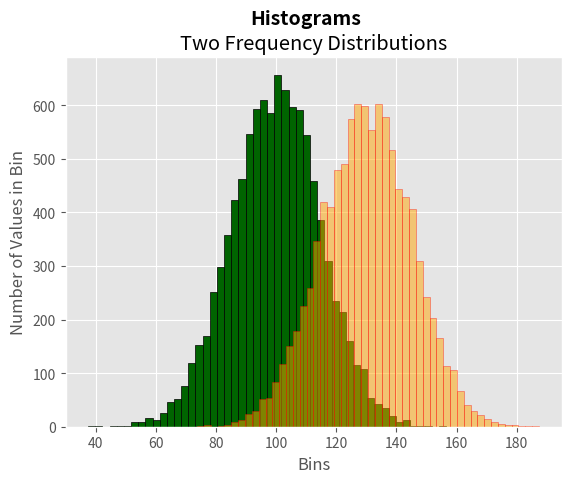

Write Python code to recreate this figure. (Note: this script raises an exception after producing the figure.)
"""直方图"""
import numpy as np
import matplotlib.pyplot as plt
plt.style.use('ggplot')
mu1, mu2, sigma = 100, 130, 15
# 使用python的随机数生成器创建两个正态分布变量。
# randn(10000)一个参数，生成秩为一的数组,有10000个数据
x1 = mu1 + sigma * np.random.randn(10000)
print(len(x1))
x2 = mu2 + sigma * np.random.randn(10000)
fig = plt.figure()
ax1 = fig.add_subplot(1, 1, 1)
# 将变量分成50份。
# normed=False表示直方图显示的是频率分布，而不是概率密度
# alpha=0.5表示第二个直方图应该是透明的
n, bins, patches = ax1.hist(x1, bins=50, density=False, color='darkgreen', edgecolor='black')
n, bins, patches = ax1.hist(x2, bins=50, density=False, color='orange', alpha=0.5, edgecolor='red')
ax1.xaxis.set_ticks_position('bottom')
ax1.yaxis.set_ticks_position('left')
plt.xlabel('Bins')
plt.ylabel('Number of Values in Bin')
# 添加居中的标题
fig.suptitle('Histograms', fontsize=14, fontweight='bold')
# 为子图添加居中标题
ax1.set_title('Two Frequency Distributions')
plt.savefig('output/histogram.png', dpi=400, bbox_inches='tight')
plt.show()





